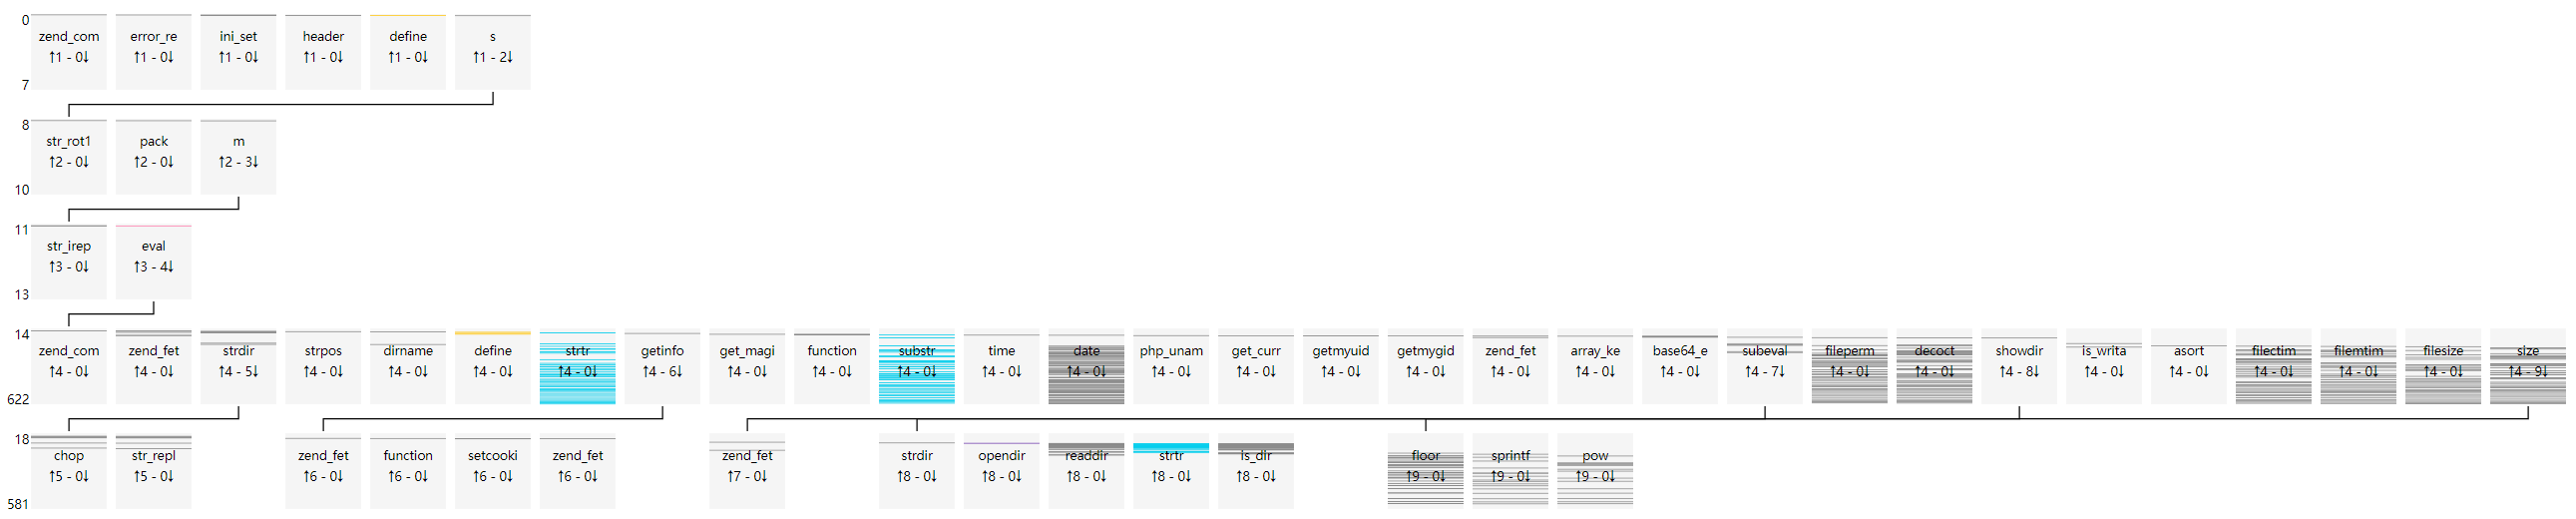

Data behind this chart, as committed beside it:
uuid, file_md5, index, source, target, argc, argv, return, dynamic
10e3111720662e863ce3ba1d9f674ad0, 9c532b1c4b5ce26d6f0aab505542439a, 0, __main__, zend_compile_file, 2, {"value": []}, {"value": "413C3941413C3A3941413C3A39414…, []
10e3111720662e863ce3ba1d9f674ad0, 9c532b1c4b5ce26d6f0aab505542439a, 1, __main__, error_reporting, 1, {"value": [[0, "new_error_level", 1]]}, {"value": "void"}, [0]
10e3111720662e863ce3ba1d9f674ad0, 9c532b1c4b5ce26d6f0aab505542439a, 2, __main__, ini_set, 2, {"value": [[0, "varname", "display_error…, {"value": "void"}, [0, 0]
10e3111720662e863ce3ba1d9f674ad0, 9c532b1c4b5ce26d6f0aab505542439a, 3, __main__, ini_set, 2, {"value": [[0, "varname", "max_execution…, {"value": "void"}, [0, 0]
10e3111720662e863ce3ba1d9f674ad0, 9c532b1c4b5ce26d6f0aab505542439a, 4, __main__, ini_set, 2, {"value": [[0, "varname", "memory_limit"…, {"value": "void"}, [0, 0]
10e3111720662e863ce3ba1d9f674ad0, 9c532b1c4b5ce26d6f0aab505542439a, 5, __main__, header, 1, {"value": [[0, "header", "content-Type: …, {"value": "void"}, [0]
10e3111720662e863ce3ba1d9f674ad0, 9c532b1c4b5ce26d6f0aab505542439a, 6, __main__, define, 2, {"value": [[0, "constant_name", "Viv, be…, {"value": "void"}, [0, 0]
10e3111720662e863ce3ba1d9f674ad0, 9c532b1c4b5ce26d6f0aab505542439a, 7, __main__, s, 0, {"value": []}, {"value": "void"}, []
10e3111720662e863ce3ba1d9f674ad0, 9c532b1c4b5ce26d6f0aab505542439a, 8, s, str_rot13, 1, {"value": [[0, "str", "66756r6374696s6r2…, {"value": "66756e6374696f6e2073747264697…, [0]
10e3111720662e863ce3ba1d9f674ad0, 9c532b1c4b5ce26d6f0aab505542439a, 9, s, pack, 2, {"value": [[0, "format", "H*"], [1, "arg…, {"value": "function strdir($str) { retur…, [0, 0]
10e3111720662e863ce3ba1d9f674ad0, 9c532b1c4b5ce26d6f0aab505542439a, 10, s, m, 1, {"value": [[0, "str", "66756e6374696f6e2…, {"value": "void"}, [0]
10e3111720662e863ce3ba1d9f674ad0, 9c532b1c4b5ce26d6f0aab505542439a, 11, m, str_ireplace, 3, {"value": [[0, "search", "/*123*/asdasda…, {"value": ""}, [0, 0, 0]
10e3111720662e863ce3ba1d9f674ad0, 9c532b1c4b5ce26d6f0aab505542439a, 12, m, str_ireplace, 3, {"value": [[0, "search", "/*123*/asdasda…, {"value": ""}, [0, 0, 0]
10e3111720662e863ce3ba1d9f674ad0, 9c532b1c4b5ce26d6f0aab505542439a, 13, m, eval, 1, {"value": [[0, "phpcode", "function strd…, {"value": "void"}, [0]
10e3111720662e863ce3ba1d9f674ad0, 9c532b1c4b5ce26d6f0aab505542439a, 14, eval, zend_compile_string, 2, {"value": [[0, "source_string", "functio…, {"value": "000050512B5051423C9D2A413C9D2…, [0]
10e3111720662e863ce3ba1d9f674ad0, 9c532b1c4b5ce26d6f0aab505542439a, 15, eval, zend_fetch_r_server, 1, {"value": [[0, "op1", "_SERVER"]]}, {"value": []}, [0]
10e3111720662e863ce3ba1d9f674ad0, 9c532b1c4b5ce26d6f0aab505542439a, 16, eval, zend_fetch_r_server, 1, {"value": [[0, "op1", "_SERVER"]]}, {"value": []}, [0]
10e3111720662e863ce3ba1d9f674ad0, 9c532b1c4b5ce26d6f0aab505542439a, 17, eval, strdir, 1, {"value": [[0, "str", "/usr/share/nginx/…, {"value": "/usr/share/nginx/html/9c532b1…, [0]
10e3111720662e863ce3ba1d9f674ad0, 9c532b1c4b5ce26d6f0aab505542439a, 18, strdir, chop, 1, {"value": [[0, "str", "/usr/share/nginx/…, {"value": "/usr/share/nginx/html/9c532b1…, [0]
10e3111720662e863ce3ba1d9f674ad0, 9c532b1c4b5ce26d6f0aab505542439a, 19, strdir, str_replace, 3, {"value": [[0, "search", []], [1, "repla…, {"value": "/usr/share/nginx/html/9c532b1…, [0, 0, 0]
10e3111720662e863ce3ba1d9f674ad0, 9c532b1c4b5ce26d6f0aab505542439a, 20, eval, strpos, 2, {"value": [[0, "haystack", "/usr/share/n…, {"value": false}, [0, 0]
10e3111720662e863ce3ba1d9f674ad0, 9c532b1c4b5ce26d6f0aab505542439a, 21, eval, dirname, 1, {"value": [[0, "path", "/usr/share/nginx…, {"value": "/usr/share/nginx/html"}, [0]
10e3111720662e863ce3ba1d9f674ad0, 9c532b1c4b5ce26d6f0aab505542439a, 22, eval, strdir, 1, {"value": [[0, "str", "/usr/share/nginx/…, {"value": "/usr/share/nginx/html/"}, [0]
10e3111720662e863ce3ba1d9f674ad0, 9c532b1c4b5ce26d6f0aab505542439a, 23, strdir, chop, 1, {"value": [[0, "str", "/usr/share/nginx/…, {"value": "/usr/share/nginx/html/"}, [0]
10e3111720662e863ce3ba1d9f674ad0, 9c532b1c4b5ce26d6f0aab505542439a, 24, strdir, str_replace, 3, {"value": [[0, "search", []], [1, "repla…, {"value": "/usr/share/nginx/html/"}, [0, 0, 0]
10e3111720662e863ce3ba1d9f674ad0, 9c532b1c4b5ce26d6f0aab505542439a, 25, eval, define, 2, {"value": [[0, "constant_name", "THISDIR…, {"value": "void"}, [0, 0]
10e3111720662e863ce3ba1d9f674ad0, 9c532b1c4b5ce26d6f0aab505542439a, 26, eval, zend_fetch_r_server, 1, {"value": [[0, "op1", "_SERVER"]]}, {"value": []}, [0]
10e3111720662e863ce3ba1d9f674ad0, 9c532b1c4b5ce26d6f0aab505542439a, 27, eval, strdir, 1, {"value": [[0, "str", "/9c532b1c4b5ce26d…, {"value": "/9c532b1c4b5ce26d6f0aab505542…, [0]
10e3111720662e863ce3ba1d9f674ad0, 9c532b1c4b5ce26d6f0aab505542439a, 28, strdir, chop, 1, {"value": [[0, "str", "/9c532b1c4b5ce26d…, {"value": "/9c532b1c4b5ce26d6f0aab505542…, [0]
10e3111720662e863ce3ba1d9f674ad0, 9c532b1c4b5ce26d6f0aab505542439a, 29, strdir, str_replace, 3, {"value": [[0, "search", []], [1, "repla…, {"value": "/9c532b1c4b5ce26d6f0aab505542…, [0, 0, 0]
10e3111720662e863ce3ba1d9f674ad0, 9c532b1c4b5ce26d6f0aab505542439a, 30, eval, strtr, 2, {"value": [[0, "str", "/usr/share/nginx/…, {"value": "/usr/share/nginx/html"}, [0, 0]
10e3111720662e863ce3ba1d9f674ad0, 9c532b1c4b5ce26d6f0aab505542439a, 31, eval, strdir, 1, {"value": [[0, "str", "/usr/share/nginx/…, {"value": "/usr/share/nginx/html/"}, [0]
10e3111720662e863ce3ba1d9f674ad0, 9c532b1c4b5ce26d6f0aab505542439a, 32, strdir, chop, 1, {"value": [[0, "str", "/usr/share/nginx/…, {"value": "/usr/share/nginx/html/"}, [0]
10e3111720662e863ce3ba1d9f674ad0, 9c532b1c4b5ce26d6f0aab505542439a, 33, strdir, str_replace, 3, {"value": [[0, "search", []], [1, "repla…, {"value": "/usr/share/nginx/html/"}, [0, 0, 0]
10e3111720662e863ce3ba1d9f674ad0, 9c532b1c4b5ce26d6f0aab505542439a, 34, eval, define, 2, {"value": [[0, "constant_name", "ROOTDIR…, {"value": "void"}, [0, 0]
10e3111720662e863ce3ba1d9f674ad0, 9c532b1c4b5ce26d6f0aab505542439a, 35, eval, getinfo, 0, {"value": []}, {"value": true}, []
10e3111720662e863ce3ba1d9f674ad0, 9c532b1c4b5ce26d6f0aab505542439a, 36, getinfo, zend_fetch_r_post, 1, {"value": [[0, "op1", "_POST"]]}, {"value": []}, [0]
10e3111720662e863ce3ba1d9f674ad0, 9c532b1c4b5ce26d6f0aab505542439a, 37, getinfo, function_exists, 1, {"value": [[0, "function_name", "phpinfo…, {"value": true}, [0]
10e3111720662e863ce3ba1d9f674ad0, 9c532b1c4b5ce26d6f0aab505542439a, 38, getinfo, setcookie, 2, {"value": [[0, "name", "new"], [1, "valu…, {"value": "void"}, [0, 0]
10e3111720662e863ce3ba1d9f674ad0, 9c532b1c4b5ce26d6f0aab505542439a, 39, getinfo, zend_fetch_r_cookie, 1, {"value": [[0, "op1", "_COOKIE"]]}, {"value": []}, [0]
10e3111720662e863ce3ba1d9f674ad0, 9c532b1c4b5ce26d6f0aab505542439a, 40, getinfo, setcookie, 2, {"value": [[0, "name", "new"], [1, "valu…, {"value": "void"}, [0, 0]
10e3111720662e863ce3ba1d9f674ad0, 9c532b1c4b5ce26d6f0aab505542439a, 41, eval, define, 2, {"value": [[0, "constant_name", "EXISTS_…, {"value": "void"}, [0, 0]
10e3111720662e863ce3ba1d9f674ad0, 9c532b1c4b5ce26d6f0aab505542439a, 42, eval, get_magic_quotes_gpc, 0, {"value": []}, {"value": false}, []
10e3111720662e863ce3ba1d9f674ad0, 9c532b1c4b5ce26d6f0aab505542439a, 43, eval, function_exists, 1, {"value": [[0, "function_name", "mysql_c…, {"value": false}, [0]
10e3111720662e863ce3ba1d9f674ad0, 9c532b1c4b5ce26d6f0aab505542439a, 44, eval, function_exists, 1, {"value": [[0, "function_name", "mssql_c…, {"value": false}, [0]
10e3111720662e863ce3ba1d9f674ad0, 9c532b1c4b5ce26d6f0aab505542439a, 45, eval, function_exists, 1, {"value": [[0, "function_name", "oci_clo…, {"value": false}, [0]
10e3111720662e863ce3ba1d9f674ad0, 9c532b1c4b5ce26d6f0aab505542439a, 46, eval, function_exists, 1, {"value": [[0, "function_name", "sybase_…, {"value": false}, [0]
10e3111720662e863ce3ba1d9f674ad0, 9c532b1c4b5ce26d6f0aab505542439a, 47, eval, function_exists, 1, {"value": [[0, "function_name", "pg_clos…, {"value": false}, [0]
10e3111720662e863ce3ba1d9f674ad0, 9c532b1c4b5ce26d6f0aab505542439a, 48, eval, substr, 3, {"value": [[0, "str", "Linux"], [1, "sta…, {"value": "Lin"}, [0, 0, 0]
10e3111720662e863ce3ba1d9f674ad0, 9c532b1c4b5ce26d6f0aab505542439a, 49, eval, time, 0, {"value": []}, {"value": 1606934536}, []
10e3111720662e863ce3ba1d9f674ad0, 9c532b1c4b5ce26d6f0aab505542439a, 50, eval, date, 2, {"value": [[0, "format", "Y-m-d H:i:s \\…, {"value": "2020-10-03 18:40:24 \\xe6\\x9…, [0, 0]
10e3111720662e863ce3ba1d9f674ad0, 9c532b1c4b5ce26d6f0aab505542439a, 51, eval, zend_fetch_r_server, 1, {"value": [[0, "op1", "_SERVER"]]}, {"value": []}, [0]
10e3111720662e863ce3ba1d9f674ad0, 9c532b1c4b5ce26d6f0aab505542439a, 52, eval, zend_fetch_r_server, 1, {"value": [[0, "op1", "_SERVER"]]}, {"value": []}, [0]
10e3111720662e863ce3ba1d9f674ad0, 9c532b1c4b5ce26d6f0aab505542439a, 53, eval, php_uname, 0, {"value": []}, {"value": "Linux ce7622b5b509 3.10.0-957…, []
10e3111720662e863ce3ba1d9f674ad0, 9c532b1c4b5ce26d6f0aab505542439a, 54, eval, get_current_user, 0, {"value": []}, {"value": "root"}, []
10e3111720662e863ce3ba1d9f674ad0, 9c532b1c4b5ce26d6f0aab505542439a, 55, eval, getmyuid, 0, {"value": []}, {"value": 0}, []
10e3111720662e863ce3ba1d9f674ad0, 9c532b1c4b5ce26d6f0aab505542439a, 56, eval, getmygid, 0, {"value": []}, {"value": 0}, []
10e3111720662e863ce3ba1d9f674ad0, 9c532b1c4b5ce26d6f0aab505542439a, 57, eval, zend_fetch_r_post, 1, {"value": [[0, "op1", "_POST"]]}, {"value": []}, [0]
10e3111720662e863ce3ba1d9f674ad0, 9c532b1c4b5ce26d6f0aab505542439a, 58, eval, array_key_exists, 2, {"value": [[0, "key", "assert"], [1, "se…, {"value": false}, [130, 0]
10e3111720662e863ce3ba1d9f674ad0, 9c532b1c4b5ce26d6f0aab505542439a, 59, eval, base64_encode, 1, {"value": [[0, "str", "/usr/share/nginx/…, {"value": "L3Vzci9zaGFyZS9uZ2lueC9odG1sL…, [0]
... 563 more rows
